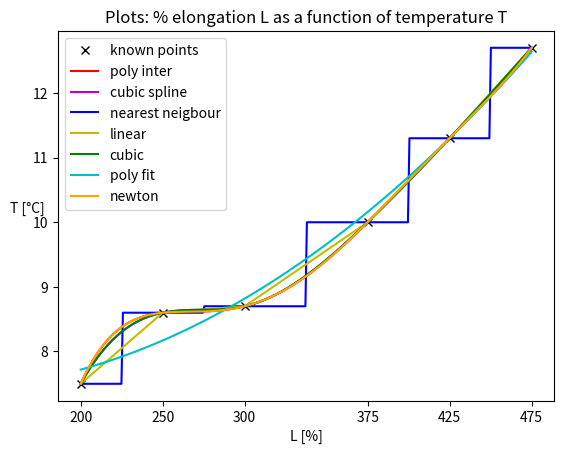

Python code for this plot:
"""
   :::     :::     :::     :::        ::::::::::: ::::::::      ::: ::::::::::: :::::::: ::::::::::: :::    :::  :::::::: 
  :+:     :+:   :+: :+:   :+:            :+:    :+:    :+:   :+: :+:   :+:    :+:    :+:    :+:     :+:    :+: :+:    :+: 
 +:+     +:+  +:+   +:+  +:+            +:+    +:+         +:+   +:+  +:+    +:+    +:+    +:+     +:+    +:+ +:+         
+#+     +:+ +#++:++#++: +#+            +#+    :#:        +#++:++#++: +#+    +#+    +:+    +#+     +#+    +:+ +#++:++#++   
+#+   +#+  +#+     +#+ +#+            +#+    +#+   +#+# +#+     +#+ +#+    +#+    +#+    +#+     +#+    +#+        +#+    
#+#+#+#   #+#     #+# #+#            #+#    #+#    #+# #+#     #+# #+#    #+#    #+#    #+#     #+#    #+# #+#    #+#     
 ###     ###     ### ########## ########### ########  ###     ### ###     ########     ###      ########   ########       
 

* Author:      valigatotuS
* Created:     7/01/2022
* Modified:    9/01/2022
 
"""

import numpy as np
import matplotlib.pyplot as plt
import scipy.interpolate as sci
from scipy.interpolate import CubicSpline

def main():
    x = np.array([200,250,300,375,425,475])
    y = np.array([7.5,8.6,8.7,10.0,11.3,12.7])
    xi = np.linspace(x[0],x[-1], 300)
    #----------------------solutions----------------------------#
    sol_1 = poly_inter(x,y)
    sol_2 = CubicSpline(x, y)
    sol_3_nnb = sci.interp1d(x, y, kind = "nearest")
    sol_3_lin = sci.interp1d(x, y, kind = "linear")
    sol_3_cub = sci.interp1d(x, y, kind = "cubic")
    sol_4 = np.poly1d(np.polyfit(x, y, 2)) # or greater exp for better fitting
    sol_5 = newton(x,y)
    #-------------------------plots-----------------------------#
    fig, ax = plt.subplots()
    ax.plot(x, y, 'kx', label='known points')    
    #-----sol_1------#
    pol = ax.plot(xi, sol_1(xi), 'r-', label='poly inter')
    #-----sol_2------#
    cubs = ax.plot(xi, sol_2(xi), 'm-', label='cubic spline')
    #-----sol_3------#
    nnb = ax.plot(xi, sol_3_nnb(xi), 'b-', label='nearest neigbour')
    lin = ax.plot(xi, sol_3_lin(xi), 'y-', label='linear')
    cub = ax.plot(xi, sol_3_cub(xi), 'g-', label='cubic')
    #-----sol_4------#
    pfit = ax.plot(xi, sol_4(xi), 'c-', label='poly fit')
    #-----sol_5------#
    newt = ax.plot(xi, sol_5(xi), 'orange', label='newton')
    #---plot style---#
    ax.set_title('Plots: % elongation L as a function of temperature T')
    ax.set_xticks(x)
    ax.set_xlabel('L [%]')
    ax.set_ylabel('T [°C]', rotation = 0)
    ax.legend()

def poly_inter(x, yN):
    n = len(x)
    xN = np.zeros([n,n])
    for i in range(n): xN[:,i] = x**i    
    return np.poly1d(np.linalg.solve(xN, yN)[::-1])

def newton(x,y):
    a = y.copy()
    b = [a[0]]
    for e in range(len(x)-1):
        a = [((a[i]-a[i+1])/(x[i]-x[i+1+e])) for i in range(0, len(a)-1)]
        b.append(a[0])
    res = [0]
    for i in range(0,len(x)):
        for j in range(0,i):
            b[i] = np.polymul(b[i], [1,-x[j]])
        res = np.polyadd(res, b[i])
    return np.poly1d(res)
    
if __name__ == '__main__':
    main()
